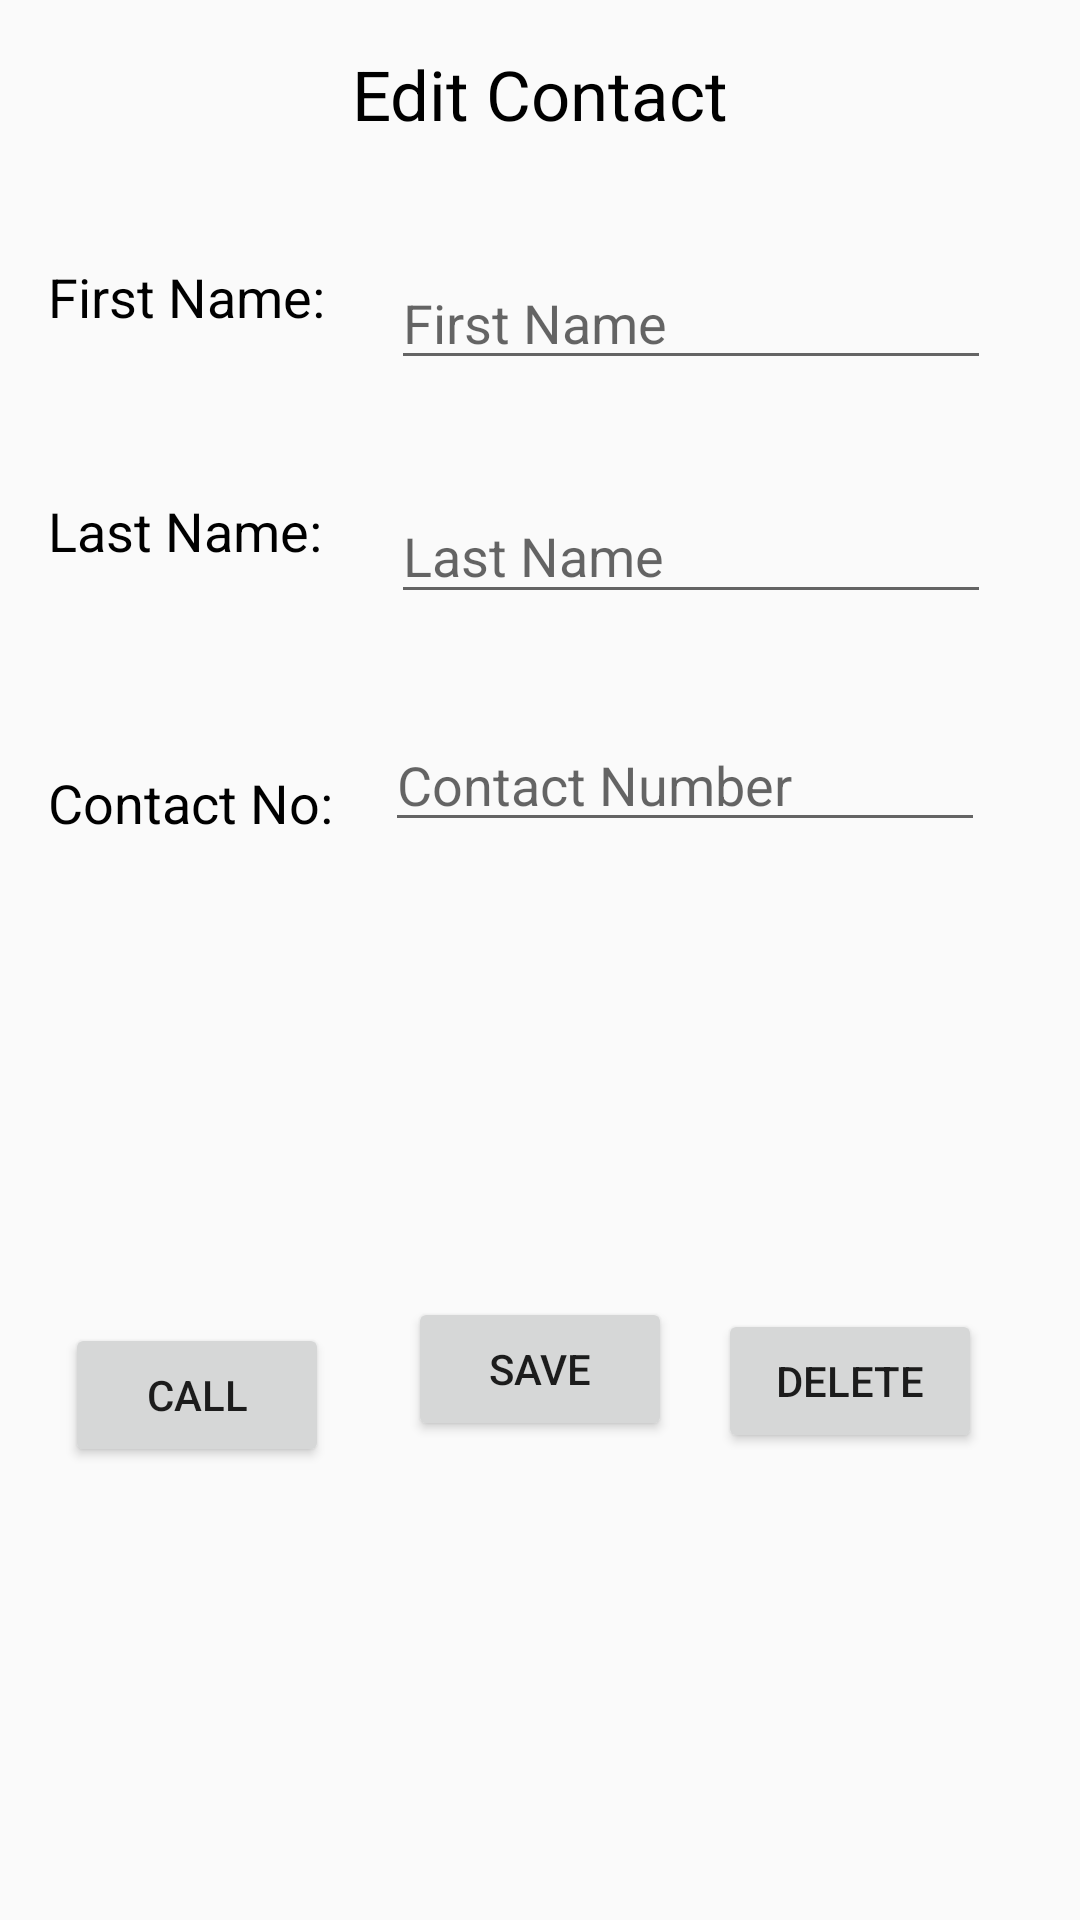

Produce the Android XML layout that renders to this screen, including the resource entries it uses.
<!-- AndroidManifest.xml: application theme AppTheme -->
<!-- res/layout/update_contact.xml -->
<?xml version="1.0" encoding="utf-8"?>
<android.support.constraint.ConstraintLayout xmlns:android="http://schemas.android.com/apk/res/android"
    xmlns:app="http://schemas.android.com/apk/res-auto"
    xmlns:tools="http://schemas.android.com/tools"
    android:layout_width="match_parent"
    android:layout_height="match_parent">


    <EditText
        android:id="@+id/EditText_fname"
        android:layout_width="200dp"
        android:layout_height="40dp"
        android:layout_marginEnd="8dp"
        android:layout_marginLeft="8dp"
        android:layout_marginRight="8dp"
        android:layout_marginStart="8dp"
        android:layout_marginTop="40dp"
        android:ems="10"
        android:hint="First Name"
        android:inputType="textPersonName"
        app:layout_constraintEnd_toEndOf="parent"
        app:layout_constraintHorizontal_bias="0.228"
        app:layout_constraintStart_toEndOf="@+id/textView2"
        app:layout_constraintTop_toBottomOf="@+id/textView" />

    <EditText
        android:id="@+id/EditText_lname"
        android:layout_width="200dp"
        android:layout_height="42dp"
        android:layout_marginEnd="8dp"
        android:layout_marginLeft="8dp"
        android:layout_marginRight="8dp"
        android:layout_marginStart="8dp"
        android:layout_marginTop="36dp"
        android:ems="10"
        android:hint="Last Name"
        android:inputType="textPersonName"
        app:layout_constraintEnd_toEndOf="parent"
        app:layout_constraintHorizontal_bias="0.228"
        app:layout_constraintStart_toEndOf="@+id/textView3"
        app:layout_constraintTop_toBottomOf="@+id/EditText_fname" />

    <EditText
        android:id="@+id/EditText_contact"
        android:layout_width="200dp"
        android:layout_height="40dp"
        android:layout_marginBottom="8dp"
        android:layout_marginEnd="8dp"
        android:layout_marginLeft="8dp"
        android:layout_marginRight="8dp"
        android:layout_marginStart="8dp"
        android:layout_marginTop="36dp"
        android:digits="0123456789"
        android:ems="10"
        android:hint="Contact Number"
        android:inputType="number"
        android:maxLength="8"
        app:layout_constraintBottom_toBottomOf="parent"
        app:layout_constraintEnd_toEndOf="parent"
        app:layout_constraintHorizontal_bias="0.156"
        app:layout_constraintStart_toEndOf="@+id/textView4"
        app:layout_constraintTop_toBottomOf="@+id/EditText_lname"
        app:layout_constraintVertical_bias="0.0" />

    <TextView
        android:id="@+id/textView"
        android:layout_width="wrap_content"
        android:layout_height="wrap_content"
        android:layout_marginEnd="8dp"
        android:layout_marginLeft="8dp"
        android:layout_marginRight="8dp"
        android:layout_marginStart="8dp"
        android:layout_marginTop="16dp"
        android:text="Edit Contact"
        android:textColor="@android:color/black"
        android:textSize="23sp"
        app:layout_constraintEnd_toEndOf="parent"
        app:layout_constraintStart_toStartOf="parent"
        app:layout_constraintTop_toTopOf="parent" />

    <TextView
        android:id="@+id/textView2"
        android:layout_width="100dp"
        android:layout_height="38dp"
        android:layout_marginLeft="16dp"
        android:layout_marginStart="16dp"
        android:layout_marginTop="40dp"
        android:text="First Name:"
        android:textColor="@android:color/black"
        android:textSize="18sp"
        app:layout_constraintStart_toStartOf="parent"
        app:layout_constraintTop_toBottomOf="@+id/textView" />

    <TextView
        android:id="@+id/textView3"
        android:layout_width="100dp"
        android:layout_height="38dp"
        android:layout_marginLeft="16dp"
        android:layout_marginStart="16dp"
        android:layout_marginTop="40dp"
        android:text="Last Name:"
        android:textColor="@android:color/black"
        android:textSize="18sp"
        app:layout_constraintStart_toEndOf="@+id/textView2"
        app:layout_constraintStart_toStartOf="parent"
        app:layout_constraintTop_toBottomOf="@+id/textView2" />

    <TextView
        android:id="@+id/textView4"
        android:layout_width="100dp"
        android:layout_height="38dp"
        android:layout_marginLeft="16dp"
        android:layout_marginStart="16dp"
        android:layout_marginTop="8dp"
        android:text="Contact No:"
        android:textColor="@android:color/black"
        android:textSize="18sp"
        app:layout_constraintBottom_toBottomOf="parent"
        app:layout_constraintStart_toEndOf="@+id/textView3"
        app:layout_constraintStart_toStartOf="parent"
        app:layout_constraintTop_toBottomOf="@+id/textView3"
        app:layout_constraintVertical_bias="0.114" />

    <Button
        android:id="@+id/updatebtn"
        android:layout_width="wrap_content"
        android:layout_height="wrap_content"
        android:layout_marginBottom="8dp"
        android:layout_marginEnd="8dp"
        android:layout_marginLeft="8dp"
        android:layout_marginRight="8dp"
        android:layout_marginStart="8dp"
        android:layout_marginTop="8dp"
        android:onClick="onClick"
        android:text="Save"
        app:layout_constraintBottom_toBottomOf="parent"
        app:layout_constraintEnd_toEndOf="parent"
        app:layout_constraintStart_toStartOf="parent"
        app:layout_constraintTop_toBottomOf="@+id/EditText_contact"
        app:layout_constraintVertical_bias="0.487" />

    <Button
        android:id="@+id/callbtn"
        android:layout_width="wrap_content"
        android:layout_height="wrap_content"
        android:layout_marginBottom="8dp"
        android:layout_marginEnd="8dp"
        android:layout_marginLeft="8dp"
        android:layout_marginRight="8dp"
        android:layout_marginStart="8dp"
        android:layout_marginTop="8dp"
        android:onClick="onClick"
        android:text="Call"
        app:layout_constraintBottom_toBottomOf="parent"
        app:layout_constraintEnd_toEndOf="parent"
        app:layout_constraintHorizontal_bias="0.053"
        app:layout_constraintStart_toStartOf="parent"
        app:layout_constraintTop_toBottomOf="@+id/textView4"
        app:layout_constraintVertical_bias="0.494" />

    <Button
        android:id="@+id/deletebtn"
        android:layout_width="wrap_content"
        android:layout_height="wrap_content"
        android:layout_marginBottom="8dp"
        android:layout_marginEnd="8dp"
        android:layout_marginLeft="8dp"
        android:layout_marginRight="8dp"
        android:layout_marginStart="8dp"
        android:layout_marginTop="8dp"
        android:onClick="onClick"
        android:text="Delete"
        app:layout_constraintBottom_toBottomOf="parent"
        app:layout_constraintEnd_toEndOf="parent"
        app:layout_constraintHorizontal_bias="0.903"
        app:layout_constraintStart_toStartOf="parent"
        app:layout_constraintTop_toBottomOf="@+id/EditText_contact" />




</android.support.constraint.ConstraintLayout>
<!-- resources referenced by this layout -->
<resources>
  <style name="AppTheme" parent="Theme.AppCompat.Light.DarkActionBar">
          
          <item name="colorPrimary">@color/colorPrimary</item>
          <item name="colorPrimaryDark">@color/colorPrimaryDark</item>
          <item name="colorAccent">@color/colorAccent</item>
          <item name="android:windowAnimationStyle">@style/WindowAnimationStyle</item>
  
      </style>
  <style name="WindowAnimationStyle">
          <item name="android:windowEnterAnimation">@android:anim/fade_in</item>
          <item name="android:windowExitAnimation">@android:anim/fade_out</item>
  
          <item name="android:activityCloseEnterAnimation">@android:anim/fade_in</item>
          <item name="android:activityOpenEnterAnimation">@android:anim/fade_in</item>
          <item name="android:activityOpenExitAnimation">@android:anim/fade_out</item>
          <item name="android:activityCloseExitAnimation">@android:anim/fade_out</item>
      </style>
  <!-- not gathered from this repository: default colours our renderer supplied (Android Studio template values) -->
  <color name="colorPrimary">#FF6200EE</color>
  <color name="colorPrimaryDark">#FF3700B3</color>
  <color name="colorAccent">#FF03DAC5</color>
</resources>
